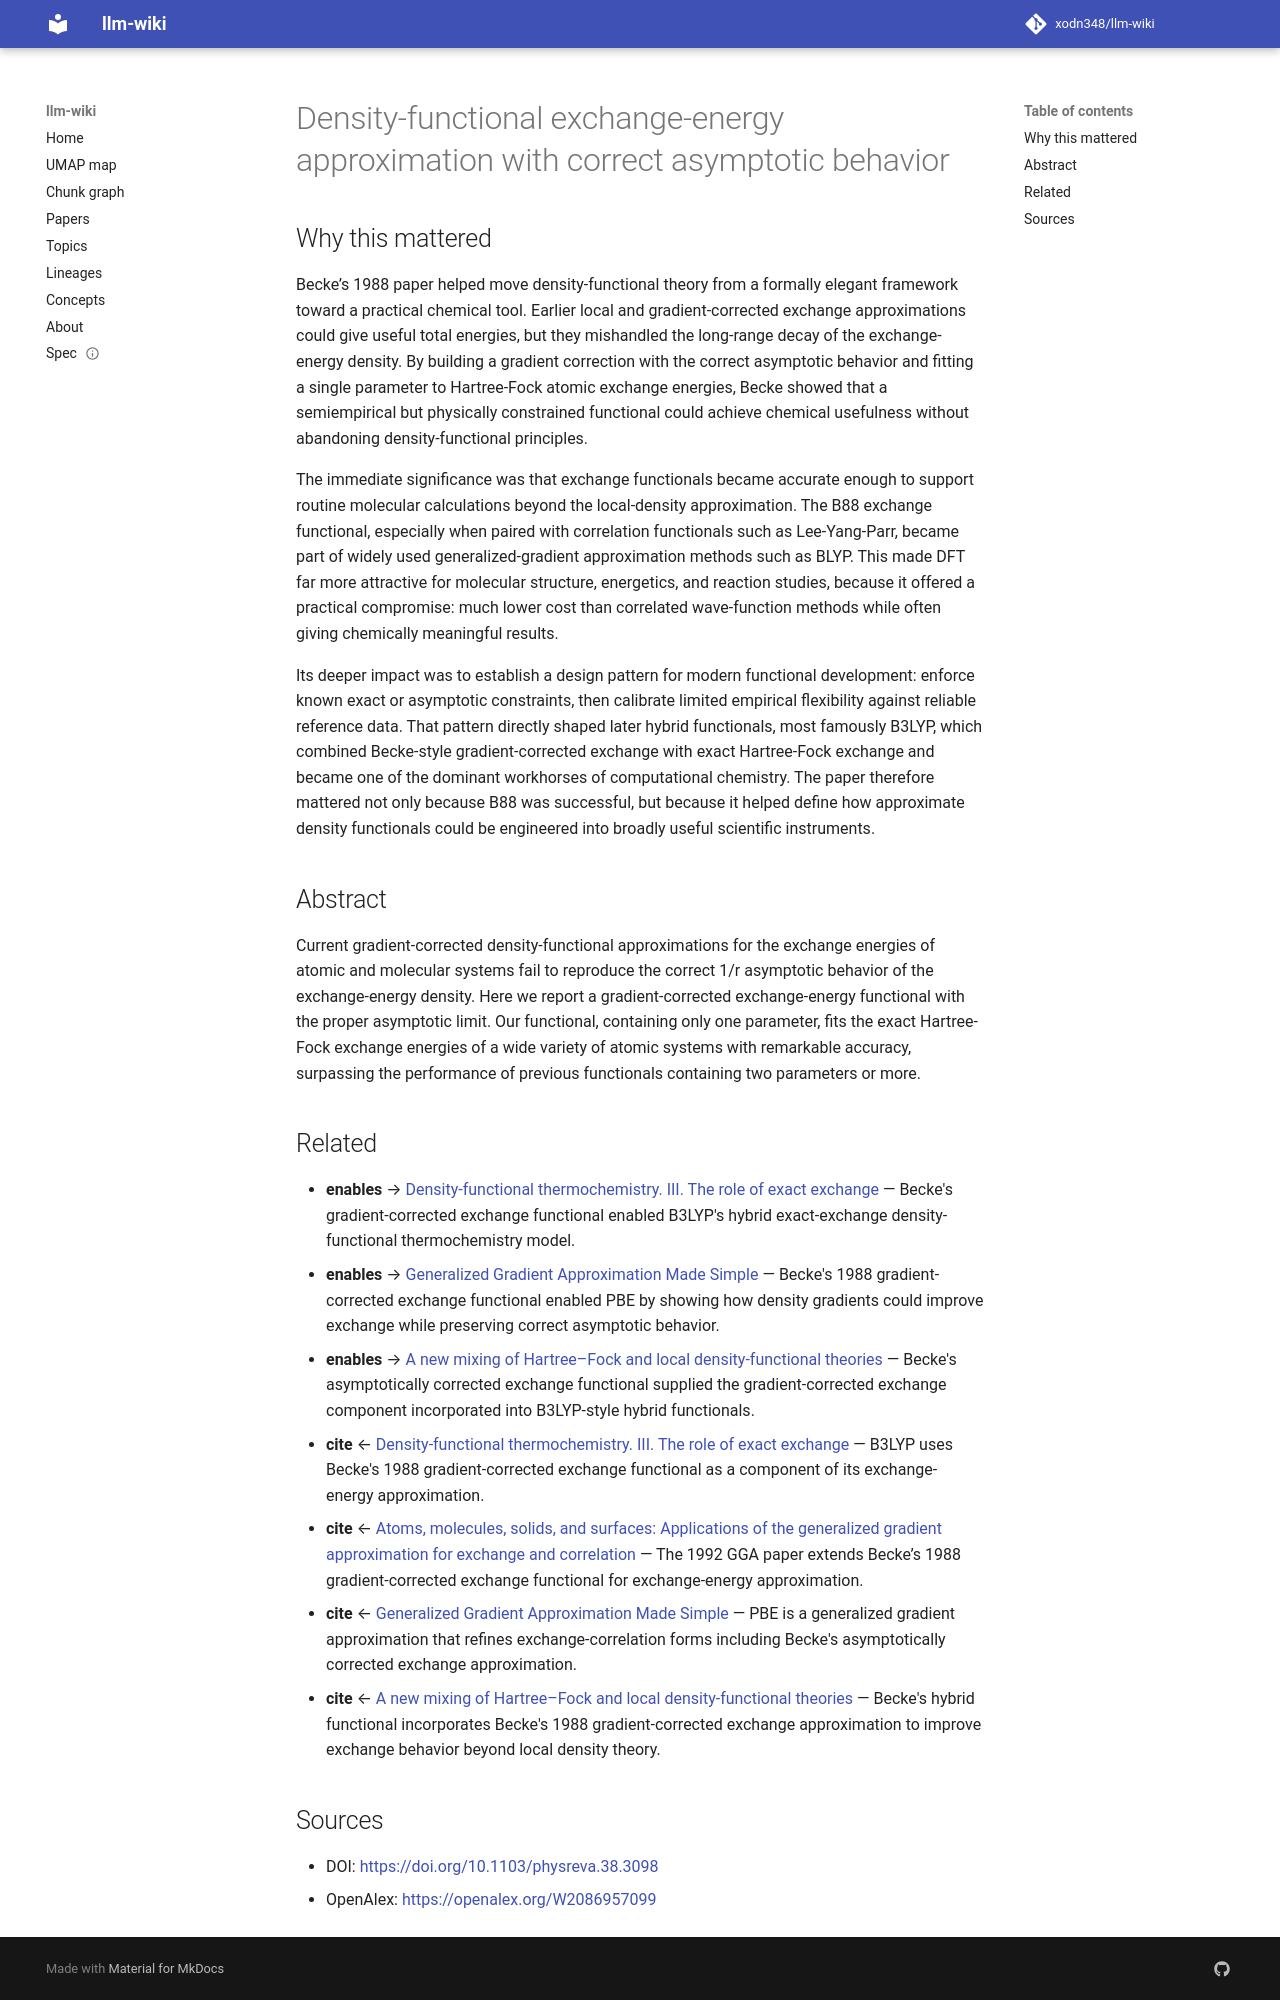

repository: xodn348/llm-wiki · page: paper/10_1103_physreva_38_3098/index.html · generator: mkdocs

---
title: Density-functional exchange-energy approximation with correct asymptotic behavior
doi: 10.1103/physreva.38.3098
openalex_id: https://openalex.org/W2086957099
year: 1988
venue: Physical review. A, General physics
authors: Axel D. Becke
citations: 53334
fleming_tier: true
concepts:
- Hybrid functional
- Limit (mathematics)
- Physics
- Density functional theory
- Energy (signal processing)
- Energy functional
- Variety (cybernetics)
- Local-density approximation
- Statistical physics
- Exchange interaction
---

# Density-functional exchange-energy approximation with correct asymptotic behavior

## Why this mattered

Becke’s 1988 paper helped move density-functional theory from a formally elegant framework toward a practical chemical tool. Earlier local and gradient-corrected exchange approximations could give useful total energies, but they mishandled the long-range decay of the exchange-energy density. By building a gradient correction with the correct asymptotic behavior and fitting a single parameter to Hartree-Fock atomic exchange energies, Becke showed that a semiempirical but physically constrained functional could achieve chemical usefulness without abandoning density-functional principles.

The immediate significance was that exchange functionals became accurate enough to support routine molecular calculations beyond the local-density approximation. The B88 exchange functional, especially when paired with correlation functionals such as Lee-Yang-Parr, became part of widely used generalized-gradient approximation methods such as BLYP. This made DFT far more attractive for molecular structure, energetics, and reaction studies, because it offered a practical compromise: much lower cost than correlated wave-function methods while often giving chemically meaningful results.

Its deeper impact was to establish a design pattern for modern functional development: enforce known exact or asymptotic constraints, then calibrate limited empirical flexibility against reliable reference data. That pattern directly shaped later hybrid functionals, most famously B3LYP, which combined Becke-style gradient-corrected exchange with exact Hartree-Fock exchange and became one of the dominant workhorses of computational chemistry. The paper therefore mattered not only because B88 was successful, but because it helped define how approximate density functionals could be engineered into broadly useful scientific instruments.

## Abstract

Current gradient-corrected density-functional approximations for the exchange energies of atomic and molecular systems fail to reproduce the correct 1/r asymptotic behavior of the exchange-energy density. Here we report a gradient-corrected exchange-energy functional with the proper asymptotic limit. Our functional, containing only one parameter, fits the exact Hartree-Fock exchange energies of a wide variety of atomic systems with remarkable accuracy, surpassing the performance of previous functionals containing two parameters or more.


## Related

- **enables** → [Density-functional thermochemistry. III. The role of exact exchange](10_1063_1_464913.md) — Becke's gradient-corrected exchange functional enabled B3LYP's hybrid exact-exchange density-functional thermochemistry model.
- **enables** → [Generalized Gradient Approximation Made Simple](10_1103_physrevlett_77_3865.md) — Becke's 1988 gradient-corrected exchange functional enabled PBE by showing how density gradients could improve exchange while preserving correct asymptotic behavior.
- **enables** → [A new mixing of Hartree–Fock and local density-functional theories](10_1063_1_464304.md) — Becke's asymptotically corrected exchange functional supplied the gradient-corrected exchange component incorporated into B3LYP-style hybrid functionals.
- **cite** ← [Density-functional thermochemistry. III. The role of exact exchange](10_1063_1_464913.md) — B3LYP uses Becke's 1988 gradient-corrected exchange functional as a component of its exchange-energy approximation.
- **cite** ← [Atoms, molecules, solids, and surfaces: Applications of the generalized gradient approximation for exchange and correlation](10_1103_physrevb_46_6671.md) — The 1992 GGA paper extends Becke’s 1988 gradient-corrected exchange functional for exchange-energy approximation.
- **cite** ← [Generalized Gradient Approximation Made Simple](10_1103_physrevlett_77_3865.md) — PBE is a generalized gradient approximation that refines exchange-correlation forms including Becke's asymptotically corrected exchange approximation.
- **cite** ← [A new mixing of Hartree–Fock and local density-functional theories](10_1063_1_464304.md) — Becke's hybrid functional incorporates Becke's 1988 gradient-corrected exchange approximation to improve exchange behavior beyond local density theory.
